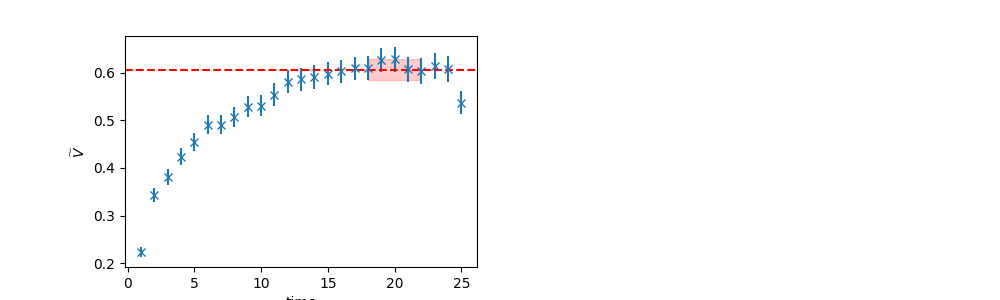

The file beside this chart, header and first rows:
	EffectiveMass	Error	RegUp	RegLow
0	0.6067	0.02304	23	18
